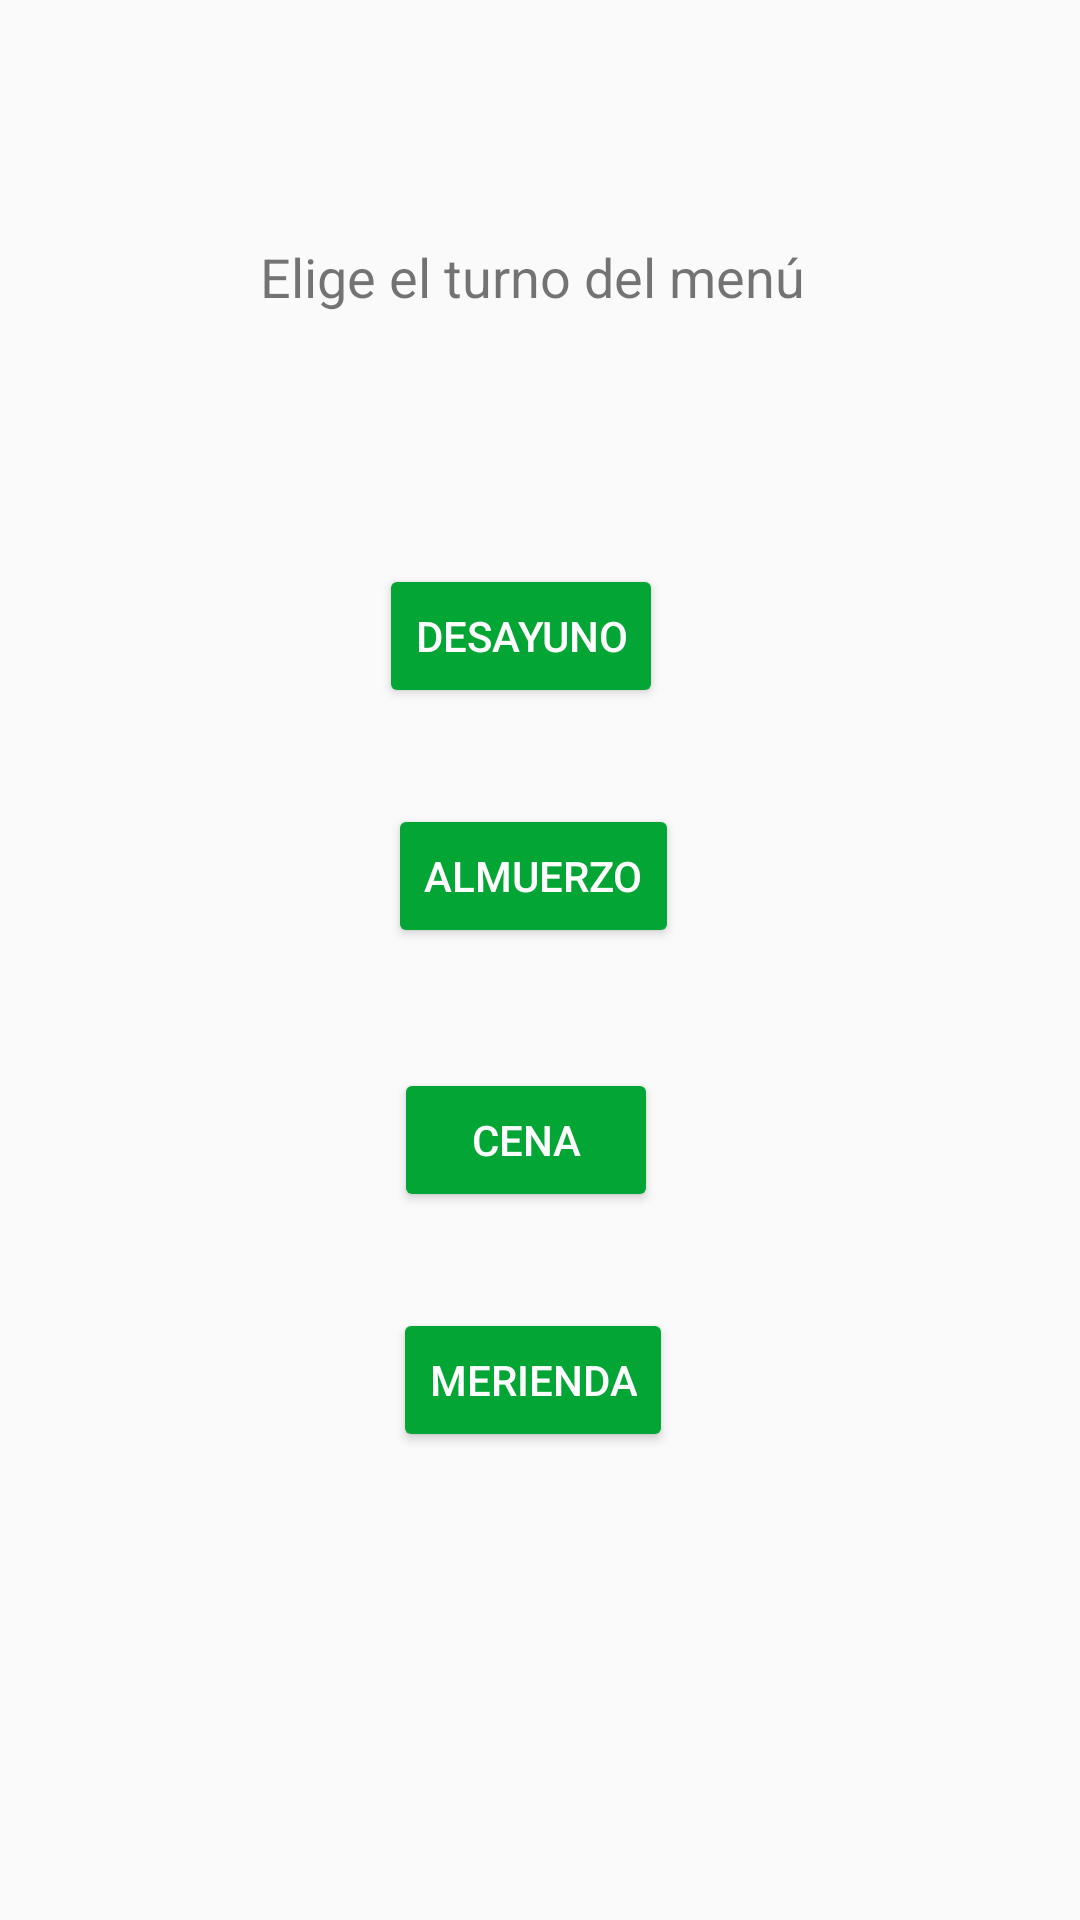

The Android layout XML behind this screen, and the referenced resources:
<!-- AndroidManifest.xml: application theme AppTheme -->
<!-- res/layout/activity_turno_menu.xml -->
<?xml version="1.0" encoding="utf-8"?>
<android.support.constraint.ConstraintLayout xmlns:android="http://schemas.android.com/apk/res/android"
    xmlns:app="http://schemas.android.com/apk/res-auto"
    xmlns:tools="http://schemas.android.com/tools"
    android:layout_width="match_parent"
    android:layout_height="match_parent"
    tools:context="com.diversion.generardia.TurnoMenu">

    <Button
        android:id="@+id/button13"
        android:layout_width="wrap_content"
        android:layout_height="wrap_content"
        android:layout_marginStart="8dp"
        android:layout_marginTop="188dp"
        android:layout_marginEnd="8dp"
        android:onClick="ModuloGenerarMenuDesayuno"
        android:text="@string/BotonTurnoDesayuno"
        android:theme="@style/AppTheme.Button"
        app:layout_constraintEnd_toEndOf="parent"
        app:layout_constraintHorizontal_bias="0.474"
        app:layout_constraintStart_toStartOf="parent"
        app:layout_constraintTop_toTopOf="parent" />

    <Button
        android:id="@+id/button14"
        android:layout_width="wrap_content"
        android:layout_height="wrap_content"
        android:layout_marginStart="8dp"
        android:layout_marginTop="32dp"
        android:layout_marginEnd="8dp"
        android:onClick="ModuloGenerarMenuAlmuerzo"
        android:text="@string/BotonTurnoAlmuerzo"
        android:theme="@style/AppTheme.Button"
        app:layout_constraintEnd_toEndOf="parent"
        app:layout_constraintHorizontal_bias="0.491"
        app:layout_constraintStart_toStartOf="parent"
        app:layout_constraintTop_toBottomOf="@+id/button13" />

    <Button
        android:id="@+id/button15"
        android:layout_width="wrap_content"
        android:layout_height="wrap_content"
        android:layout_marginStart="8dp"
        android:layout_marginTop="40dp"
        android:layout_marginEnd="8dp"
        android:onClick="ModuloGenerarMenuCena"
        android:text="@string/BotonTurnoCena"
        android:theme="@style/AppTheme.Button"
        app:layout_constraintEnd_toEndOf="parent"
        app:layout_constraintHorizontal_bias="0.482"
        app:layout_constraintStart_toStartOf="parent"
        app:layout_constraintTop_toBottomOf="@+id/button14" />

    <Button
        android:id="@+id/button16"
        android:layout_width="wrap_content"
        android:layout_height="wrap_content"
        android:layout_marginStart="8dp"
        android:layout_marginTop="32dp"
        android:layout_marginEnd="8dp"
        android:onClick="ModuloGenerarMenuMerienda"
        android:text="@string/BotonTurnoMerienda"
        android:theme="@style/AppTheme.Button"
        app:layout_constraintEnd_toEndOf="parent"
        app:layout_constraintHorizontal_bias="0.491"
        app:layout_constraintStart_toStartOf="parent"
        app:layout_constraintTop_toBottomOf="@+id/button15" />

    <TextView
        android:id="@+id/textView3"
        android:layout_width="186dp"
        android:layout_height="49dp"
        android:layout_marginStart="8dp"
        android:layout_marginTop="80dp"
        android:layout_marginEnd="8dp"
        android:text="@string/txt_turno_menu"
        android:textSize="18sp"
        app:layout_constraintEnd_toEndOf="parent"
        app:layout_constraintHorizontal_bias="0.497"
        app:layout_constraintStart_toStartOf="parent"
        app:layout_constraintTop_toTopOf="parent" />
</android.support.constraint.ConstraintLayout>
<!-- resources referenced by this layout -->
<resources>
  <string name="BotonTurnoAlmuerzo">Almuerzo</string>
  <string name="BotonTurnoCena">Cena</string>
  <string name="BotonTurnoDesayuno">Desayuno</string>
  <string name="BotonTurnoMerienda">Merienda</string>
  <string name="txt_turno_menu">Elige el turno del menú</string>
  <style name="AppTheme.Button" parent="Widget.AppCompat.Button.Colored">
          <item name="colorButtonNormal">@color/colorPrimary</item>
          <item name="android:textColor">@color/colorAccent</item>
      </style>
  <style name="AppTheme" parent="Theme.AppCompat.Light.DarkActionBar">
          
          <item name="colorPrimary">@color/colorPrimary</item>
          <item name="colorPrimaryDark">@color/colorPrimaryDark</item>
          <item name="colorAccent">@color/colorAccent</item>
      </style>
  <color name="colorPrimary">#03A634</color>
  <color name="colorAccent">#FFFFFF</color>
  <color name="colorPrimaryDark">#006B04</color>
</resources>
